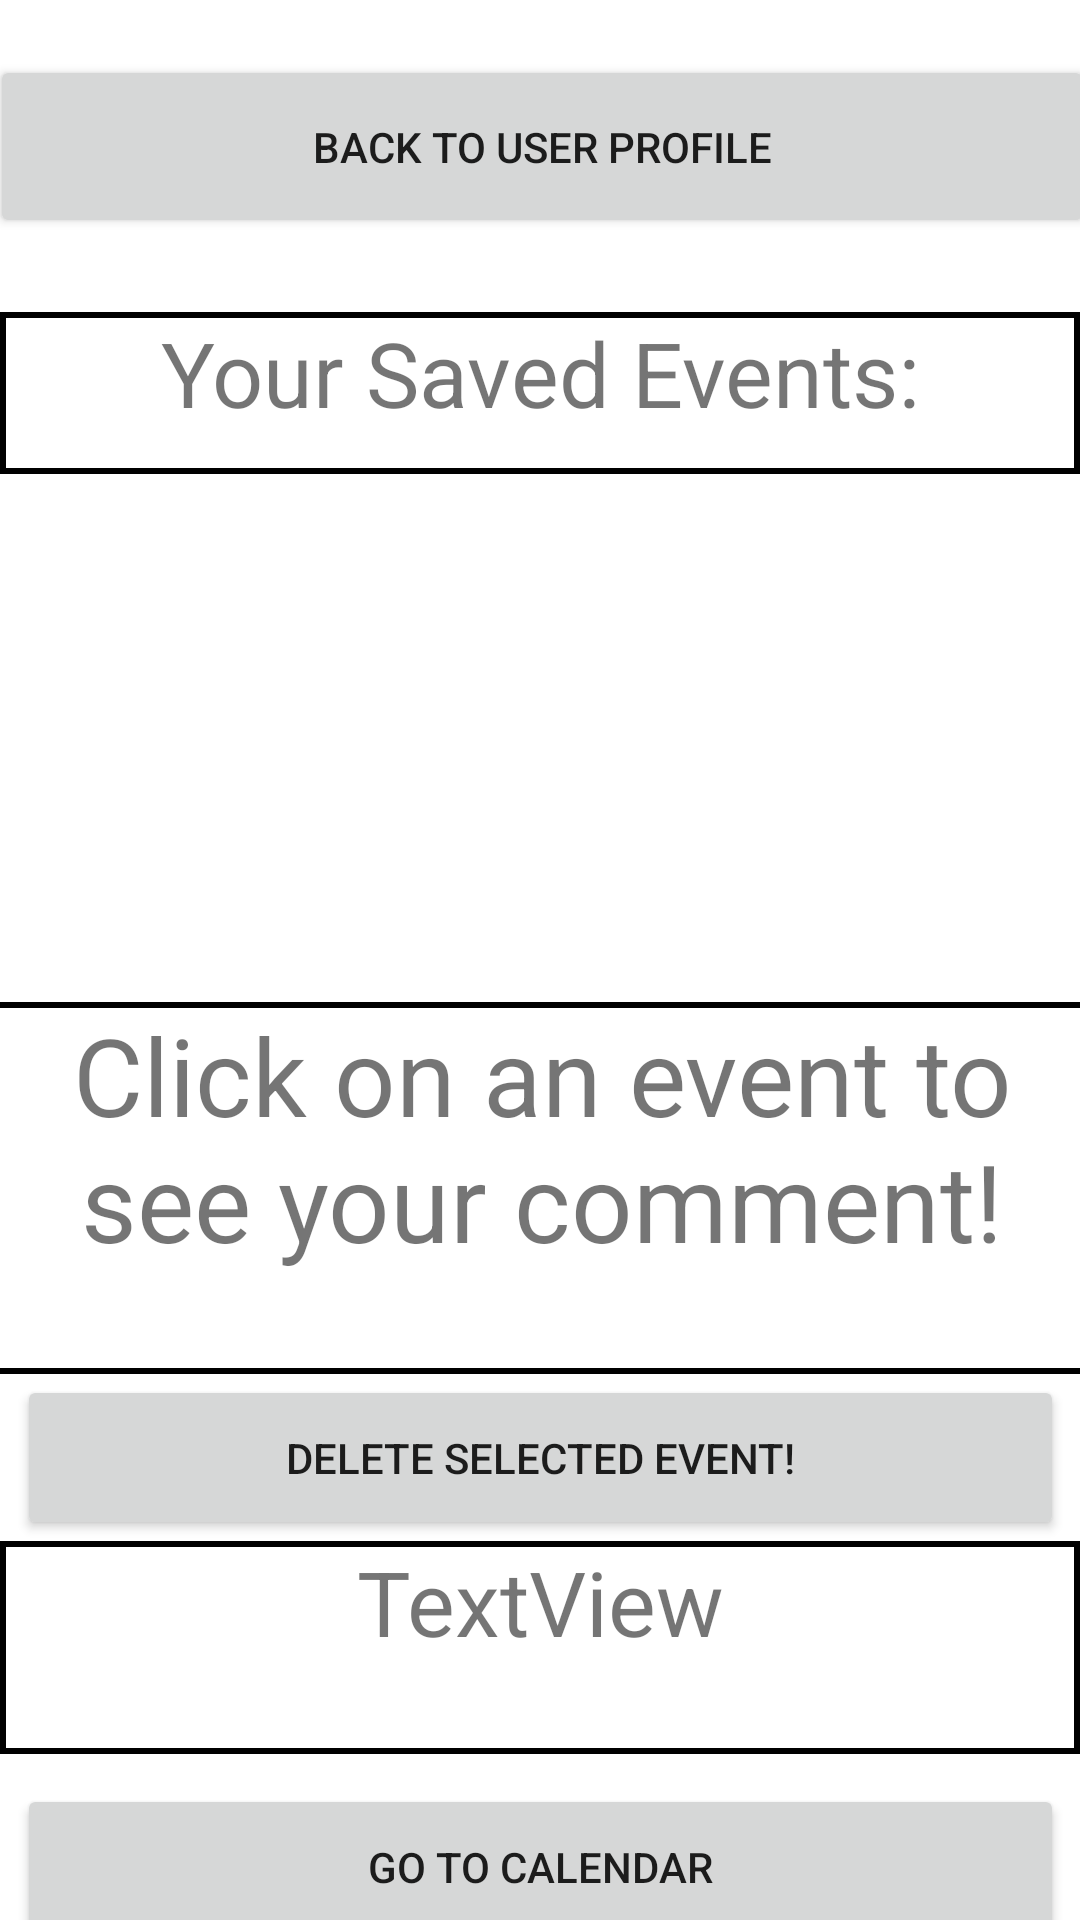

Android layout source for this screen:
<!-- AndroidManifest.xml: application theme Theme.TapahtumaMaster2000 -->
<!-- res/layout/activity_saved_events.xml -->
<?xml version="1.0" encoding="utf-8"?>
<androidx.constraintlayout.widget.ConstraintLayout xmlns:android="http://schemas.android.com/apk/res/android"
    xmlns:app="http://schemas.android.com/apk/res-auto"
    xmlns:tools="http://schemas.android.com/tools"
    android:layout_width="match_parent"
    android:layout_height="match_parent"
    tools:context=".SavedEventsScreen">

    <ListView
        android:id="@+id/savedeventslist"
        android:layout_width="405dp"
        android:layout_height="143dp"
        app:layout_constraintBottom_toBottomOf="parent"
        app:layout_constraintEnd_toEndOf="parent"
        app:layout_constraintStart_toStartOf="parent"
        app:layout_constraintTop_toTopOf="parent"
        app:layout_constraintVertical_bias="0.322" />

    <TextView
        android:id="@+id/textView2"
        android:layout_width="360dp"
        android:layout_height="54dp"
        android:layout_marginTop="104dp"
        android:background="@drawable/back"
        android:text="Your Saved Events:"
        android:textAlignment="center"
        android:textSize="30sp"
        app:layout_constraintBottom_toTopOf="@+id/_dynamic"
        app:layout_constraintEnd_toEndOf="parent"
        app:layout_constraintHorizontal_bias="0.49"
        app:layout_constraintStart_toStartOf="parent"
        app:layout_constraintTop_toTopOf="parent"
        app:layout_constraintVertical_bias="0.764" />

    <Button
        android:id="@+id/backToUserSceen"
        android:layout_width="368dp"
        android:layout_height="61dp"
        android:onClick="backToUserScreen"
        android:text="Back to user profile"
        app:layout_constraintBottom_toTopOf="@+id/textView2"
        app:layout_constraintEnd_toEndOf="parent"
        app:layout_constraintHorizontal_bias="0.488"
        app:layout_constraintStart_toStartOf="parent"
        app:layout_constraintTop_toTopOf="parent"
        app:layout_constraintVertical_bias="0.426" />

    <TextView
        android:id="@+id/commenttv"
        android:layout_width="372dp"
        android:layout_height="124dp"
        android:background="@drawable/back"
        android:text="Click on an event to see your comment!"
        android:textAlignment="center"
        android:textSize="36sp"
        app:layout_constraintBottom_toBottomOf="parent"
        app:layout_constraintEnd_toEndOf="parent"
        app:layout_constraintHorizontal_bias="0.487"
        app:layout_constraintStart_toStartOf="parent"
        app:layout_constraintTop_toBottomOf="@+id/savedeventslist"
        app:layout_constraintVertical_bias="0.145" />

    <TextView
        android:id="@+id/moneyUsed"
        android:layout_width="360dp"
        android:layout_height="71dp"
        android:background="@drawable/back"
        android:text="TextView"
        android:textAlignment="center"
        android:textSize="30sp"
        app:layout_constraintBottom_toBottomOf="parent"
        app:layout_constraintEnd_toEndOf="parent"
        app:layout_constraintStart_toStartOf="parent"
        app:layout_constraintTop_toBottomOf="@+id/commenttv" />

    <Button
        android:id="@+id/deleteButton"
        android:layout_width="349dp"
        android:layout_height="55dp"
        android:onClick="deleteEvent"
        android:text="Delete selected Event!"
        app:layout_constraintBottom_toTopOf="@+id/moneyUsed"
        app:layout_constraintEnd_toEndOf="parent"
        app:layout_constraintStart_toStartOf="parent"
        app:layout_constraintTop_toBottomOf="@+id/commenttv" />

    <Button
        android:id="@+id/calendarButton"
        android:layout_width="349dp"
        android:layout_height="55dp"
        android:layout_marginTop="81dp"
        android:onClick="goToCalendar"
        android:text="Go to Calendar"
        app:layout_constraintBottom_toBottomOf="parent"
        app:layout_constraintEnd_toEndOf="parent"
        app:layout_constraintStart_toStartOf="parent"
        app:layout_constraintTop_toTopOf="@+id/moneyUsed"
        app:layout_constraintVertical_bias="0.0" />

</androidx.constraintlayout.widget.ConstraintLayout>
<!-- resources referenced by this layout -->
<resources>
  <!-- drawable back (drawable) -->
  <?xml version="1.0" encoding="utf-8"?>
      <shape xmlns:android="http://schemas.android.com/apk/res/android" android:shape="rectangle" >
          <solid android:color="@android:color/white" />
          <stroke android:width="2dip" android:color="@color/black"/>
      </shape>
  <style name="Theme.TapahtumaMaster2000" parent="Theme.MaterialComponents.DayNight.NoActionBar">
          
          <item name="colorPrimary">@color/purple_500</item>
          <item name="colorPrimaryVariant">@color/purple_700</item>
          <item name="colorOnPrimary">@color/white</item>
          
          <item name="colorSecondary">@color/teal_200</item>
          <item name="colorSecondaryVariant">@color/teal_700</item>
          <item name="colorOnSecondary">@color/black</item>
          
          <item name="android:statusBarColor" tools:targetApi="l">?attr/colorPrimaryVariant</item>
          
      </style>
  <!-- not gathered from this repository: default colours our renderer supplied (Android Studio template values) -->
  <color name="purple_500">#FF6200EE</color>
  <color name="purple_700">#FF3700B3</color>
  <color name="teal_200">#FF03DAC5</color>
  <color name="teal_700">#FF018786</color>
  <color name="black">#FF000000</color>
  <color name="white">#FFFFFFFF</color>
</resources>
